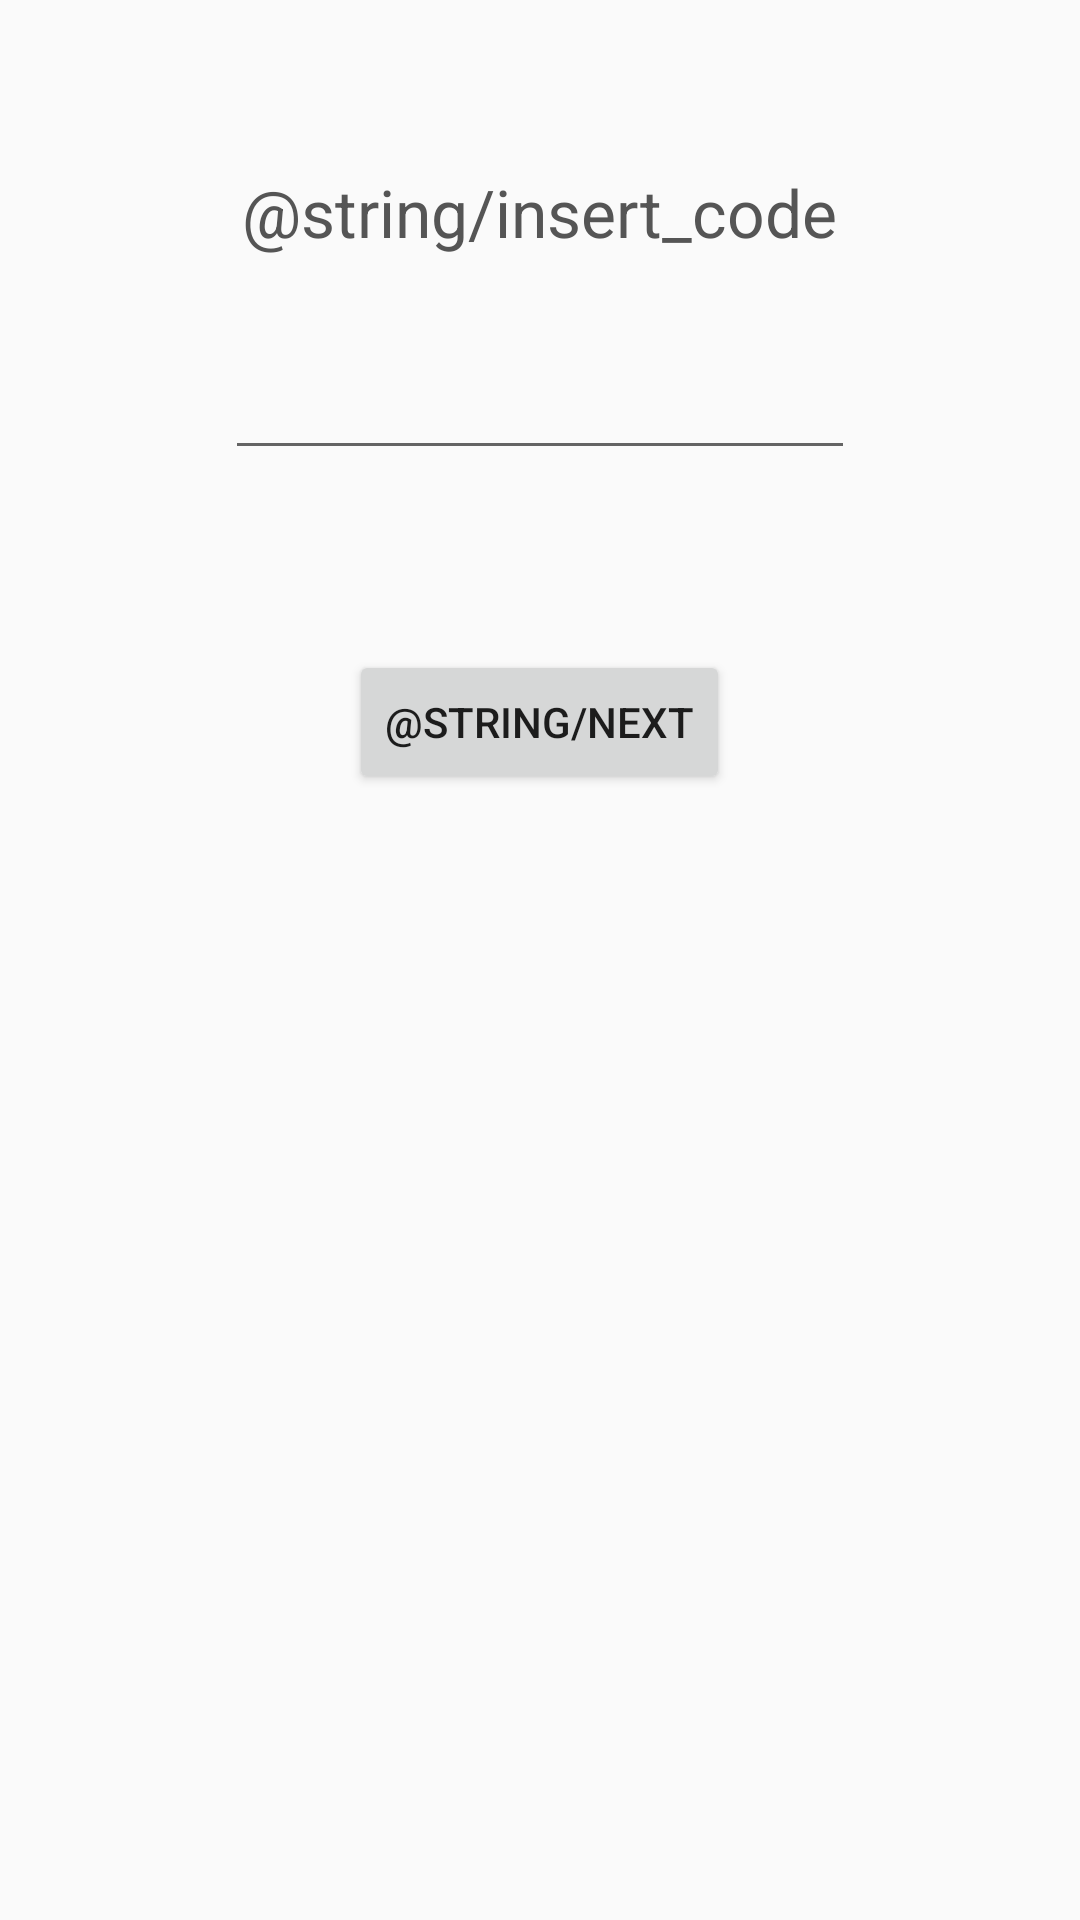

Produce the Android XML layout that renders to this screen, including the resource entries it uses.
<!-- AndroidManifest.xml: application theme AppTheme -->
<!-- res/layout/register_with_code_activity.xml -->
<?xml version="1.0" encoding="utf-8"?>
<RelativeLayout xmlns:android="http://schemas.android.com/apk/res/android"
    xmlns:tools="http://schemas.android.com/tools"
    android:layout_width="match_parent"
    android:layout_height="match_parent"
    android:paddingBottom="@dimen/activity_vertical_margin"
    android:paddingLeft="@dimen/activity_horizontal_margin"
    android:paddingRight="@dimen/activity_horizontal_margin"
    android:paddingTop="@dimen/activity_vertical_margin"
    tools:context="${relativePackage}.${activityClass}">

    <TextView
        android:layout_width="wrap_content"
        android:layout_height="wrap_content"
        android:textAppearance="?android:attr/textAppearanceLarge"
        android:text="@string/insert_code"
        android:id="@+id/insert_code"
        android:layout_marginTop="40dp"
        android:layout_centerHorizontal="true"
        android:textColor="#555555"
        android:gravity="center"/>

    <EditText
        android:layout_width="wrap_content"
        android:layout_height="wrap_content"
        android:inputType="numberPassword"
        android:ems="10"
        android:id="@+id/editText"
        android:layout_below="@+id/insert_code"
        android:layout_centerHorizontal="true"
        android:layout_marginTop="30dp" />

    <Button
        android:layout_width="wrap_content"
        android:layout_height="wrap_content"
        android:text="@string/next"
        android:id="@+id/button_next"
        android:layout_below="@+id/editText"
        android:layout_centerHorizontal="true"
        android:layout_marginTop="60dp"
        android:onClick="btnRegister"/>


</RelativeLayout>
<!-- resources referenced by this layout -->
<resources>
  <dimen name="activity_horizontal_margin">16dp</dimen>
  <dimen name="activity_vertical_margin">16dp</dimen>
  <style name="AppTheme" parent="Theme.AppCompat.Light.DarkActionBar">
  
          <item name="colorPrimary">@color/colorPrimary</item>
          <item name="colorPrimaryDark">@color/colorPrimaryDark</item>
          <item name="colorAccent">@color/colorAccent</item>
  
      </style>
  <color name="colorPrimary">#ff0055</color>
  <color name="colorPrimaryDark">#000000</color>
  <color name="colorAccent">#ff0055</color>
</resources>
